Image classification data set "Rock-Paper-Scissors-6" (jusanchez6/Embedded-Machine-Learning on GitHub). Class labels (3): paper, rock, scissors.

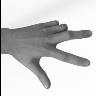
Label: scissors

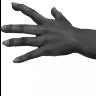
Label: paper

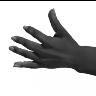
Label: paper

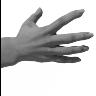
Label: paper

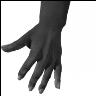
Label: paper

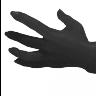
Label: paper
